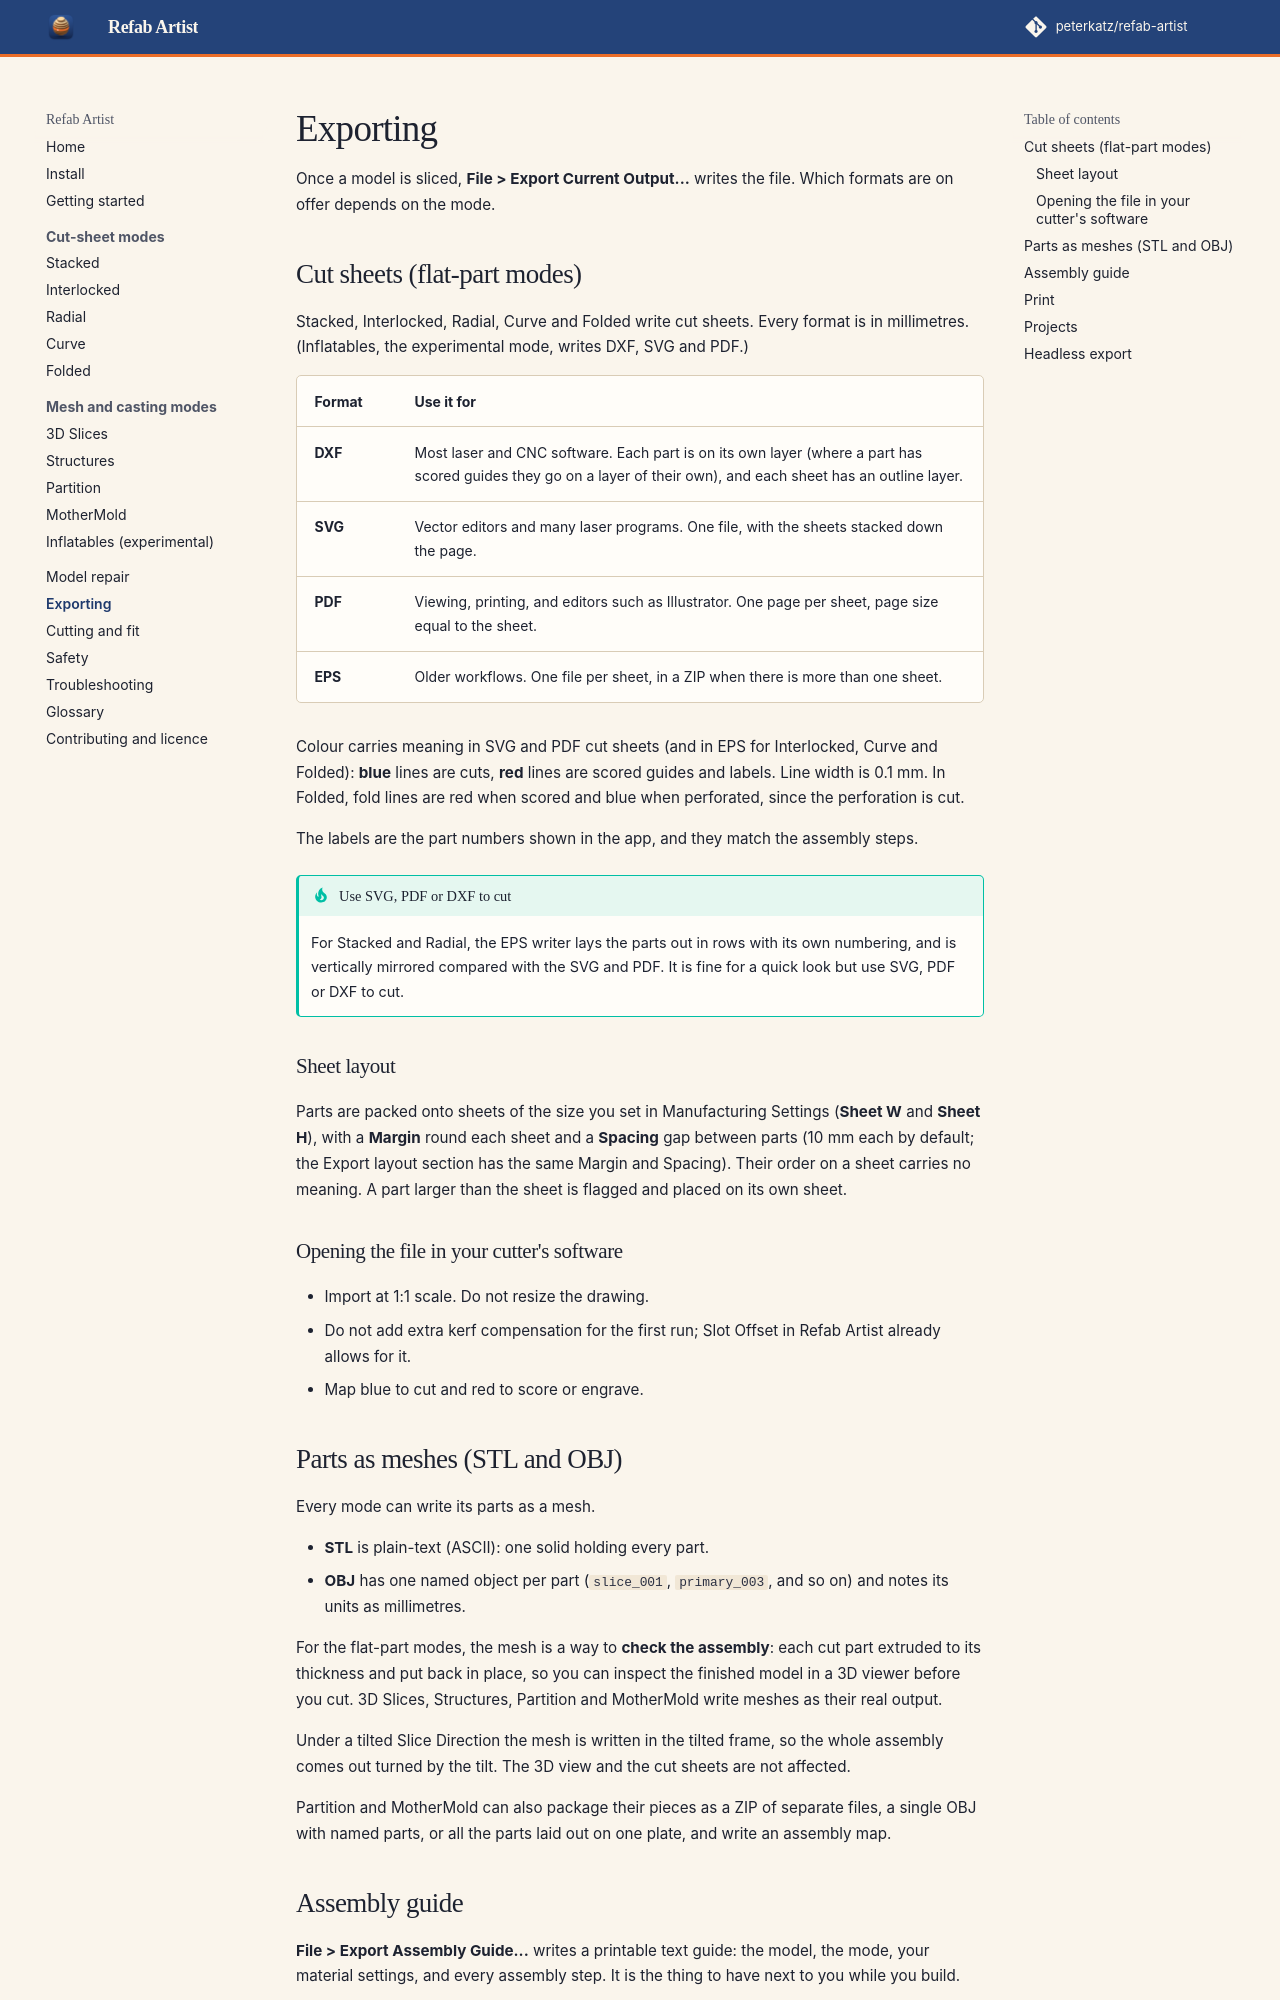

repository: peterkatz/refab-artist · page: exporting/index.html · generator: mkdocs

# Exporting

Once a model is sliced, **File > Export Current Output...** writes the file. Which formats are on offer depends on the mode.

## Cut sheets (flat-part modes)

Stacked, Interlocked, Radial, Curve and Folded write cut sheets. Every format is in millimetres. (Inflatables, the experimental mode, writes DXF, SVG and PDF.)

| Format | Use it for |
|---|---|
| **DXF** | Most laser and CNC software. Each part is on its own layer (where a part has scored guides they go on a layer of their own), and each sheet has an outline layer. |
| **SVG** | Vector editors and many laser programs. One file, with the sheets stacked down the page. |
| **PDF** | Viewing, printing, and editors such as Illustrator. One page per sheet, page size equal to the sheet. |
| **EPS** | Older workflows. One file per sheet, in a ZIP when there is more than one sheet. |

Colour carries meaning in SVG and PDF cut sheets (and in EPS for Interlocked, Curve and Folded): **blue** lines are cuts, **red** lines are scored guides and labels. Line width is 0.1 mm. In Folded, fold lines are red when scored and blue when perforated, since the perforation is cut.

The labels are the part numbers shown in the app, and they match the assembly steps.

!!! tip "Use SVG, PDF or DXF to cut"
    For Stacked and Radial, the EPS writer lays the parts out in rows with its own numbering, and is vertically mirrored compared with the SVG and PDF. It is fine for a quick look but use SVG, PDF or DXF to cut.

### Sheet layout

Parts are packed onto sheets of the size you set in Manufacturing Settings (**Sheet W** and **Sheet H**), with a **Margin** round each sheet and a **Spacing** gap between parts (10 mm each by default; the Export layout section has the same Margin and Spacing). Their order on a sheet carries no meaning. A part larger than the sheet is flagged and placed on its own sheet.

### Opening the file in your cutter's software

- Import at 1:1 scale. Do not resize the drawing.
- Do not add extra kerf compensation for the first run; Slot Offset in Refab Artist already allows for it.
- Map blue to cut and red to score or engrave.
